Run: headless pygame with SDL's dummy video driver; simulated clock (each Clock.tick advances the game by its frame time, no real sleeping); random seed 0; keys injected as events and as key.get_pressed() state; no mouse input.
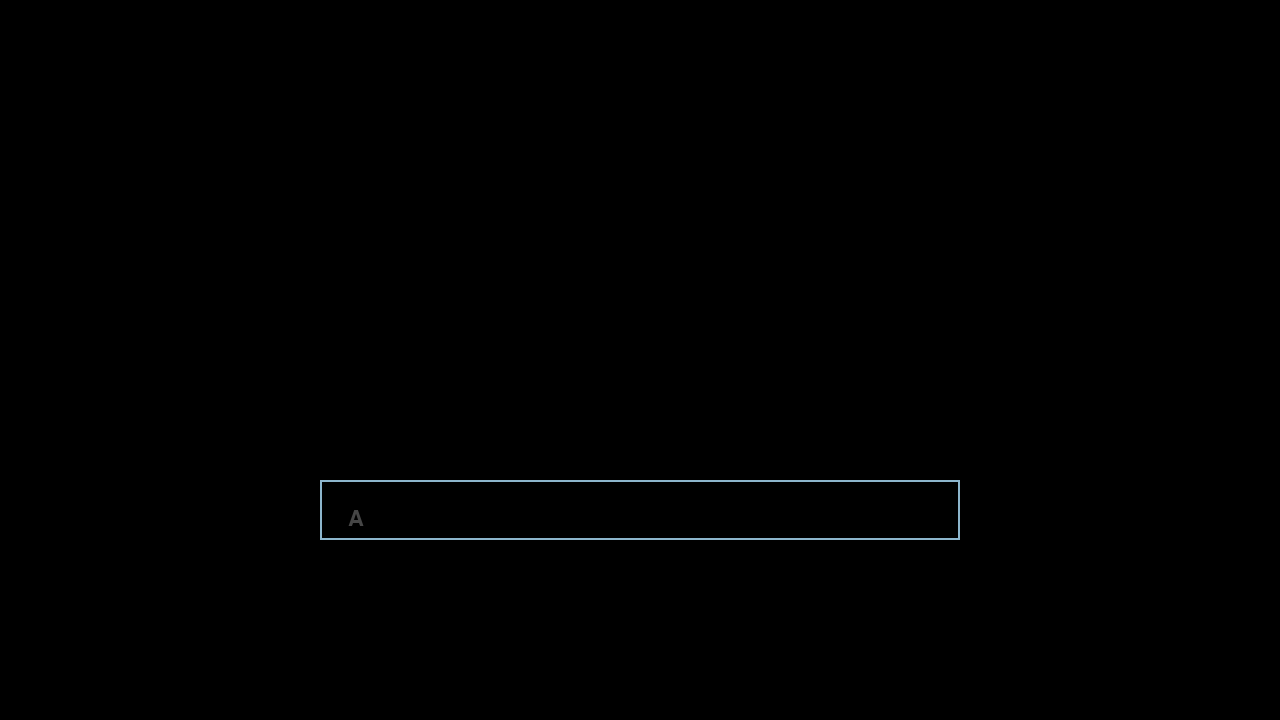
Frame 1 of 4 · flips 1–60 · no input
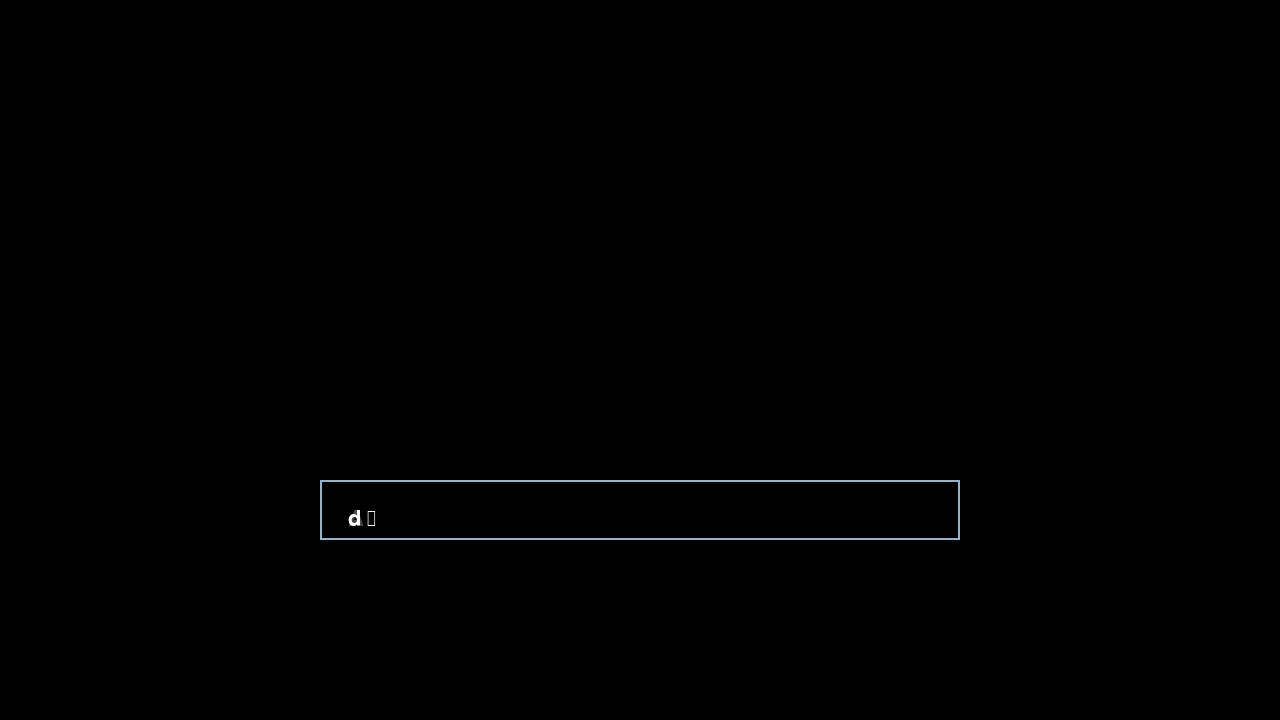
Frame 2 of 4 · flips 61–180 · tapped SPACE, RETURN · held RIGHT (→), D
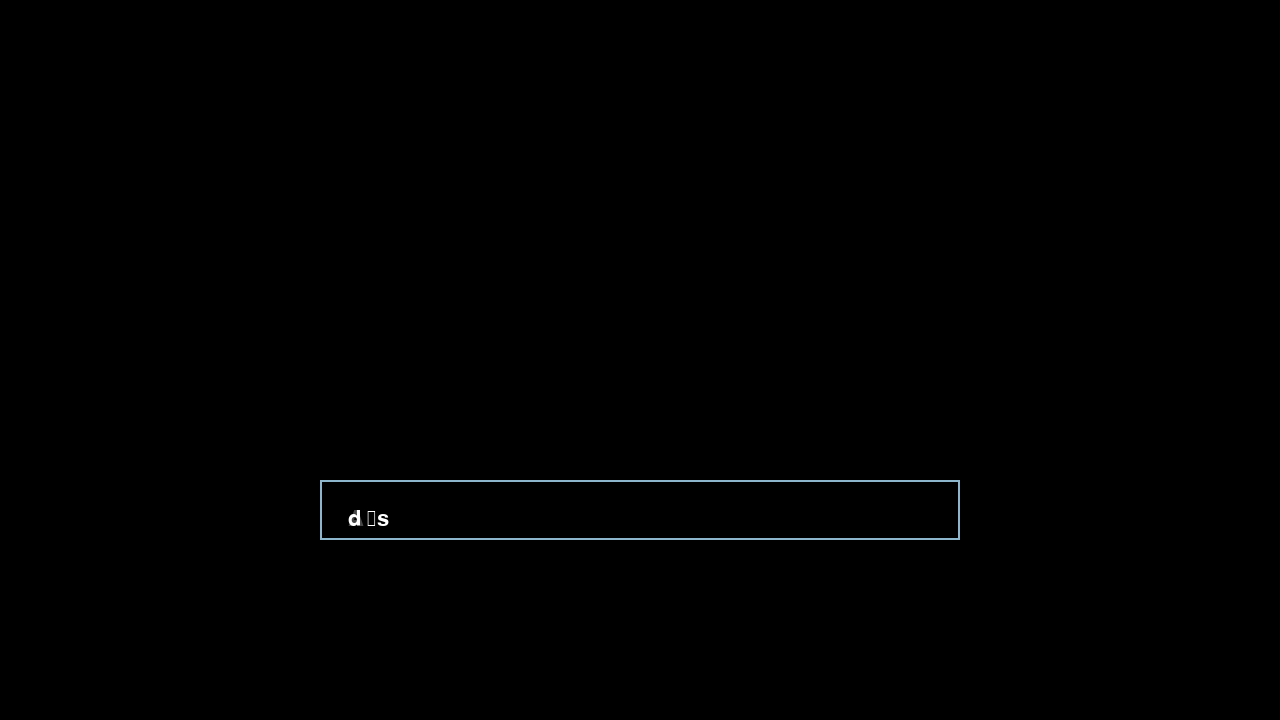
Frame 3 of 4 · flips 181–300 · held DOWN (↓), S
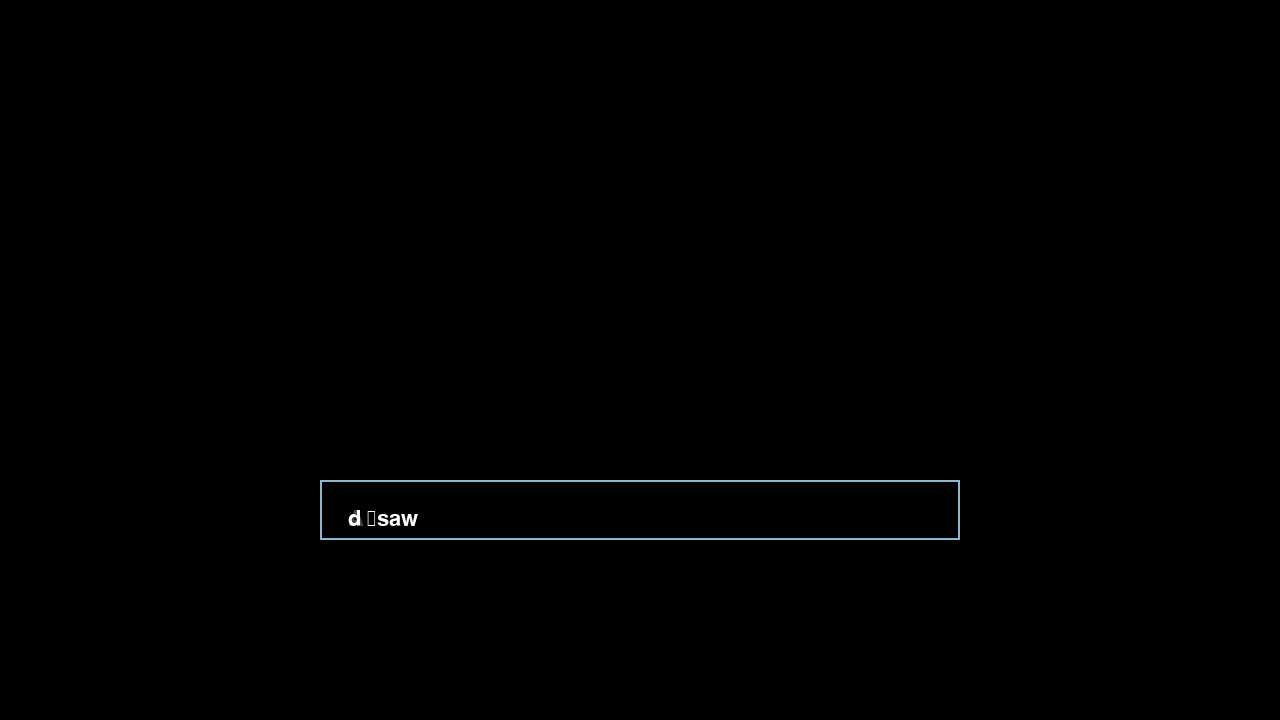
Frame 4 of 4 · flips 301–420 · held LEFT (←), A, UP (↑), W

The pygame program that drew these frames:

import random
import pygame
import time
import math

pygame.init()
CLOCK = pygame.time.Clock()
DISPLAY = pygame.display.set_mode(size=(1280,720))

BASE_FONT = pygame.font.Font(None,32)
user_text = [""]
user_texts = ["", "", ""]
typing_prompts = ["The quick brown fox jumped over the lazy dog", "ABCDE", "BCDEF"]
line = 0
input_rect = pygame.Rect(320,480,640,60)
prompt_rect = pygame.Rect(320,480,640,60)
color = pygame.Color("lightskyblue3")


FPS = (60)
text_prompt = BASE_FONT.render(random.choice(typing_prompts)[line],True,(70,70,70))
SAMPLE = "The quick brown fox jumped over the lazy dog"

while True:
    
    DISPLAY.fill((0,0,0))
    
    pygame.draw.rect(DISPLAY, color, input_rect, 2)

    text_surface = BASE_FONT.render(user_texts[line],True,(255,255,255))
    DISPLAY.blit(text_prompt,(prompt_rect.x + 28, prompt_rect.y + 28))
    DISPLAY.blit(text_surface,(input_rect.x + 28, input_rect.y + 28))


    

    pygame.display.flip()
    CLOCK.tick(FPS)   

    for event in pygame.event.get():
        if event.type == pygame.QUIT:
            pygame.quit()
        if event.type == pygame.KEYDOWN:
            if event.key == pygame.K_BACKSPACE:
                user_texts[line] = user_texts[line][0:-1]
            else:
                if text_surface.get_width() > input_rect.w - 52:
                    line += 1
                user_texts[line] += event.unicode

                

    
     
